Run: headless pygame with SDL's dummy video driver; simulated clock (each Clock.tick advances the game by its frame time, no real sleeping); random seed 0; keys injected as events and as key.get_pressed() state; mouse plan: one left click at the window centre at the start of phase 2, then a move to the lower-right quarter at the start of phase 3.
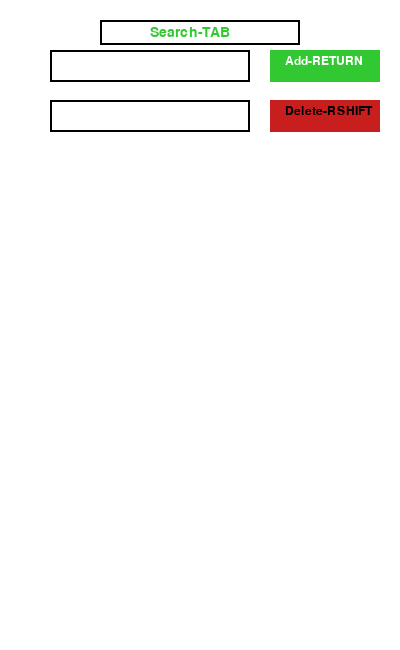
Frame 1 of 4 · flips 1–60 · no input
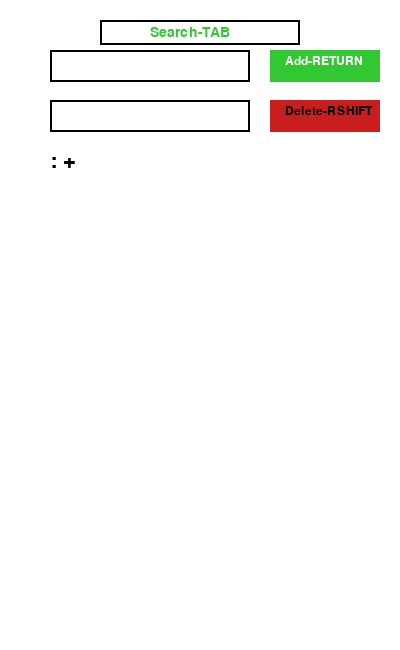
Frame 2 of 4 · flips 61–180 · clicked the window centre · tapped SPACE, RETURN · held RIGHT (→), D
Frame 3 of 4 · flips 181–300 · moved the mouse to the lower-right quarter · held DOWN (↓), S · screen unchanged from frame 2, image omitted
Frame 4 of 4 · flips 301–420 · held LEFT (←), A, UP (↑), W · screen unchanged from frame 3, image omitted

The pygame program that drew these frames:

import pygame

pygame.init()

WHITE = (255, 255, 255)
BLACK = (0, 0, 0)
GREEN = (50, 200, 50)
RED = (200, 30, 30)

clock = pygame.time.Clock()

WIDTH, HEIGHT = 400, 650
screen = pygame.display.set_mode((WIDTH, HEIGHT))
pygame.display.set_caption('Phone Book')

font = pygame.font.SysFont(None, 32)
font_b = pygame.font.SysFont(None, 18)
font_s = pygame.font.SysFont(None, 21)

class PhoneBook:
    def __init__(self):
        self.input_name = ''
        self.input_phone = ''
        self.contacts = {}
        self.page = 0
        self.contacts_per_page = 12

    def search_records(self, name):
        self.input_phone = self.contacts.get(name, '')

    def add_record(self, name, phone):
        self.contacts[name] = phone
    
    def delete_contact(self, name):
        if name in self.contacts:
            del self.contacts[name]

    def draw_box(self):
        pygame.draw.rect(screen, BLACK, (50, 50, 200, 32), 2)
        pygame.draw.rect(screen, BLACK, (50, 100, 200, 32), 2)
        name_text = font.render(self.input_name, True, BLACK)
        screen.blit(name_text, (55, 55))
        phone_text = font.render(self.input_phone, True, BLACK)
        screen.blit(phone_text, (55, 105))

        pygame.draw.rect(screen, GREEN, (270, 50, 110, 32))
        add_ = font_b.render("Add-RETURN", True, WHITE)
        screen.blit(add_, (285, 55))

        pygame.draw.rect(screen, RED, (270, 100, 110, 32))
        del_ = font_b.render("Delete-RSHIFT", True, BLACK)
        screen.blit(del_, (285, 105))

        pygame.draw.rect(screen, BLACK, (100, 20, 200, 25), 2)
        search = font_s.render("Search-TAB", True, GREEN)
        screen.blit(search, (150, 25))

    def display_contact(self):
        if self.contacts:
            page_contacts = list(self.contacts.items())[self.page * self.contacts_per_page:(self.page + 1) * self.contacts_per_page]
            y_offset = 150
            for i, (name, number) in enumerate(page_contacts):
                contact_text = font.render(f"{name}: +{number}", True, BLACK)
                screen.blit(contact_text, (50, y_offset + i * 40))

    def handle_event(self, event):
        if event.type == pygame.KEYDOWN:
            if event.key == pygame.K_BACKSPACE:
                if pygame.mouse.get_pos()[0] > 50 and pygame.mouse.get_pos()[0] < 250 and pygame.mouse.get_pos()[1] > 50 and pygame.mouse.get_pos()[1] < 82:
                    self.input_name = self.input_name[:-1]
                elif pygame.mouse.get_pos()[0] > 50 and pygame.mouse.get_pos()[0] < 250 and pygame.mouse.get_pos()[1] > 100 and pygame.mouse.get_pos()[1] < 132:
                    self.input_phone = self.input_phone[:-1]
            elif event.key == pygame.K_RETURN:
                self.add_record(self.input_name, self.input_phone)
                self.input_name = ''
                self.input_phone = ''
            elif event.key == pygame.K_RSHIFT:
                self.delete_contact(self.input_name)
                self.input_name = ''
                self.input_phone = ''
                if self.input_name in self.contacts:
                    del self.contacts[self.input_name]
            elif event.key == pygame.K_TAB:
                self.search_records(self.input_name)
            elif event.key == pygame.K_LEFT:
                if self.page > 0:
                    self.page -= 1
            elif event.key == pygame.K_RIGHT:
                max_page = len(self.contacts) // self.contacts_per_page
                if len(self.contacts) % self.contacts_per_page:
                    max_page += 1
                if self.page < max_page - 1:
                    self.page += 1
            else:
                if pygame.mouse.get_pos()[0] > 50 and pygame.mouse.get_pos()[0] < 250 and pygame.mouse.get_pos()[1] > 50 and pygame.mouse.get_pos()[1] < 82:
                    self.input_name += event.unicode
                elif pygame.mouse.get_pos()[0] > 50 and pygame.mouse.get_pos()[0] < 250 and pygame.mouse.get_pos()[1] > 100 and pygame.mouse.get_pos()[1] < 132:
                    self.input_phone += event.unicode

    def run(self):
        running = True
        while running:
            for event in pygame.event.get():
                if event.type == pygame.QUIT:
                    running = False
                else:
                    self.handle_event(event)
            screen.fill(WHITE)

            self.draw_box()

            self.display_contact()

            pygame.display.flip()
            clock.tick(60)
        pygame.quit()

if __name__ == "__main__":
    phonebook = PhoneBook()
    phonebook.run()
